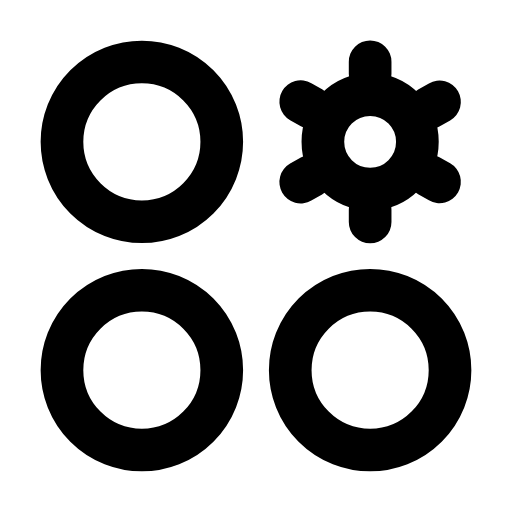
t = 0.00 s
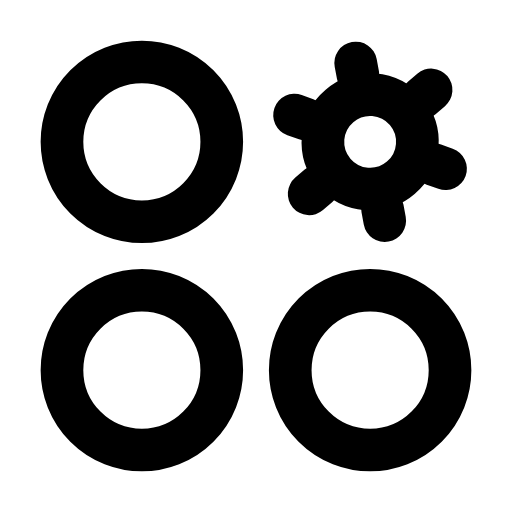
t = 0.17 s
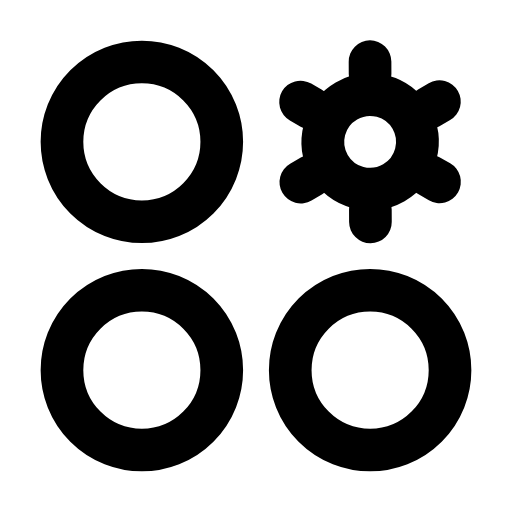
t = 0.51 s
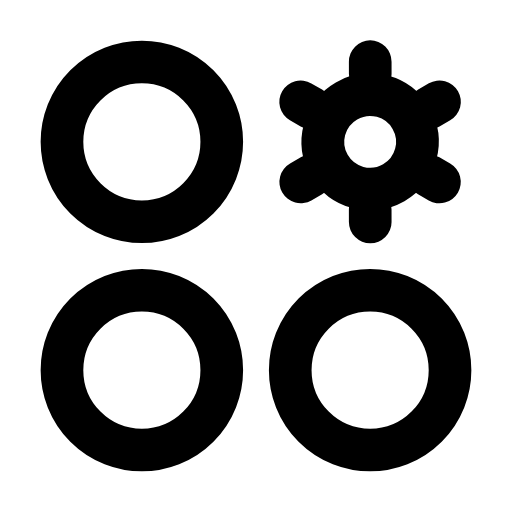
t = 0.73 s
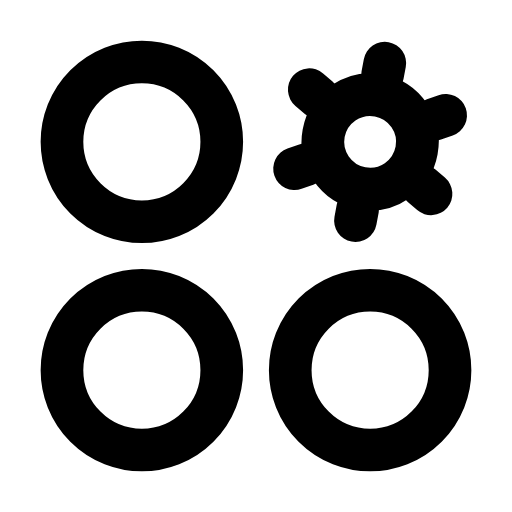
t = 1.01 s
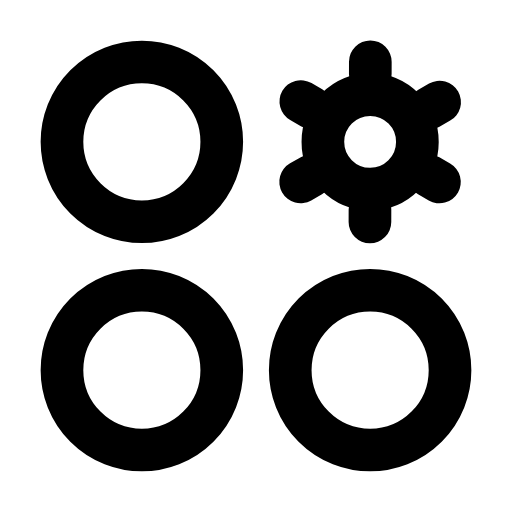
t = 1.24 s

The animated SVG that drew these frames (rendered in a browser with its animation timeline set to each time). Animation: 1 SMIL element (animateTransform=1); one cycle of 1.50 s, repeats indefinitely.

<svg xmlns="http://www.w3.org/2000/svg" width="24" height="24" viewBox="0 0 24 24" fill="none"><g transform="translate(-0.84 -0.84) scale(1.07)"><circle stroke="currentColor" stroke-width="1.869" stroke-linecap="round" stroke-linejoin="round" fill="none" cx="7" cy="7" r="3.5"></circle><circle stroke="currentColor" stroke-width="1.869" stroke-linecap="round" stroke-linejoin="round" fill="none" cx="7" cy="17" r="3.5"></circle><circle stroke="currentColor" stroke-width="1.869" stroke-linecap="round" stroke-linejoin="round" fill="none" cx="17" cy="17" r="3.5"></circle><g><animateTransform attributeName="transform" type="rotate" values="0 17 7;60 17 7;60 17 7;0 17 7;0 17 7" keyTimes="0;0.45;0.6;0.9;1" dur="1.5s" repeatCount="indefinite" calcMode="spline" keySplines="0.16 1 0.3 1;0.16 1 0.3 1;0.16 1 0.3 1;0.16 1 0.3 1"/><circle stroke="currentColor" stroke-width="1.869" stroke-linecap="round" stroke-linejoin="round" fill="none" cx="17" cy="7" r="2.07"></circle><path stroke="currentColor" stroke-width="1.869" stroke-linecap="round" stroke-linejoin="round" fill="none" d="M19.57 8.48L20.04 8.75M17 9.97L17 10.51M14.43 8.49L13.96 8.76M14.43 5.51L13.96 5.24M17 4.03L17 3.49M19.57 5.52L20.04 5.25"></path></g></g></svg>
